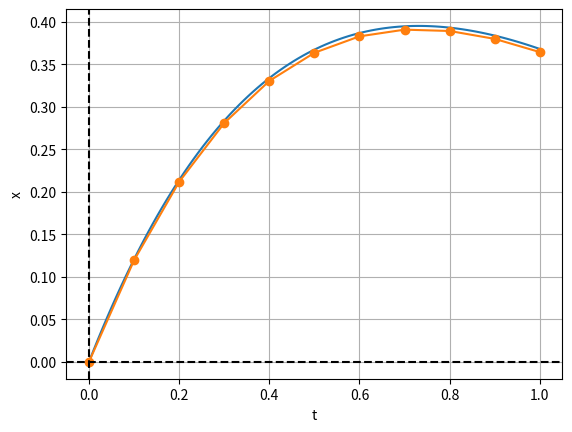

This figure's Python source:
import numpy as np
import matplotlib.pyplot as plot
import math

# Вариант 6
FirstX = 0.0
SecondX = 1 / math.e
FirstT = 0.0
SecondT = 1.0

# Погрешность
E = 0.01
H = 0.05

# Количество отрезков
CheckN = 10
deltaT = (SecondT - FirstT) / CheckN


# Функция экстремали
def functionX(t):
    return (math.pow(math.e, -t) + (1 + math.e) * t * math.pow(math.e, -t) - 1) / 2


def IntegralFunction(xFirst,xSecond,t):
    return (xSecond**2-(xFirst**2) * (1+t**2)- xFirst*(t**2))/t**2



def simpsonX(secondT):
    a = FirstT
    b = secondT
    print(FirstT,secondT)
    h=H
    n = (b - a) / h
    sumIntegral = 0.0
    for i in range(int(n)):
        x = a + i * h
        if (i == 0) | (i == n):
            sumIntegral = sumIntegral + functionX(x)
        elif i % 2 == 0:
            sumIntegral = sumIntegral + (2 * functionX(x))
        else:
            sumIntegral = sumIntegral + (4 * functionX(x))
    return sumIntegral * h / 3

def MethodRectangle(xArray):
    h = 0.05
    a = FirstT
    n = (SecondT-FirstT)/h
    sumIntegral = 0.0
    xSecond = xArray[0]
    for i in range(int(n)):
        xFirst = xSecond
        xSecond = a + i * h
        if (i == 0) | (i == n):
            sumIntegral = sumIntegral + IntegralFunction(xFirst,xSecond,deltaT)
        elif i % 2 == 0:
            sumIntegral = sumIntegral + (2 * IntegralFunction(xFirst,xSecond,deltaT))
        else:
            sumIntegral = sumIntegral + (4 * IntegralFunction(xFirst,xSecond,deltaT))
    return sumIntegral * h / 3

def EulersMethodX():
    xResult = np.zeros(CheckN + 1)
    xResult[0] = FirstX
    for i in range(1, CheckN):
        xResult[i] = i/CheckN
    xResult[CheckN] = SecondX
    integralPrev = 0
    move = 8
    i =1
    while(i<CheckN):
        integralNext = math.fabs(np.trapz([FirstX, xResult[i]],[FirstT, FirstT + i * deltaT], deltaT))
        print(integralNext)
        if(integralPrev == 0):
            integralPrev = integralNext
            xResult[i] = xResult[i]-move
            continue
        if integralNext > integralPrev:
            xResult[i] = xResult[i] + move*0.96
        else:
            xResult[i] = xResult[i] - move*1.05
        i = i+1

        if(math.fabs(integralPrev-integralNext)<E):
            break
    return [xResult]



# Отрисовщик
def plotCreator(xResult):
    # Массивы для отрисовки экстремали из уравнения Эйлера
    tArray = np.linspace(FirstT, SecondT, 100)
    xArray = [functionX(i) for i in tArray]
    tResult = np.linspace(FirstT, SecondT, xResult.size)
    xResult = [functionX(i) for i in tResult]
    # Массив для отрисовки экстремали полученной методом Ритца

    k=0
    for i in xResult:
        xResult[k]=xResult[k]-(i*E)
        k = k+1
    plot.plot(tArray, xArray, tResult, xResult, "-o")
    plot.axhline(0, color='black', linestyle='--')
    plot.axvline(0, color='black', linestyle='--')
    plot.grid(True)
    plot.xlabel('t')
    plot.ylabel('x')
    plot.show()


if __name__ == '__main__':
    list_out = EulersMethodX() # Запуск алгоритма метода Ритца, list_out - выходные результаты метода
    xResult = list_out[0]  # Так как мы ищем коэффициенты, то нас интересуют именно они
    print(xResult)

    # Запуск отрисовщика
    plotCreator(xResult)
